The GitHub repository Nour-el-houda34/Diabetic-Retinopathy contains a labelled image folder "DiabeticBahia_split_2" with 5 categories: healthy, mild diabetic retinopathy, moderate diabetic retinopathy, proliferate DR, severe diabetic retinopathy. Examples follow, each with its label.

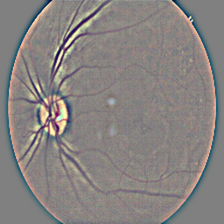
Label: healthy

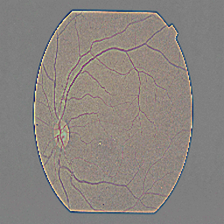
Label: mild diabetic retinopathy

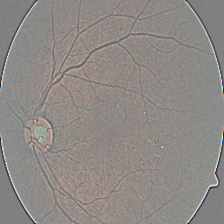
Label: moderate diabetic retinopathy

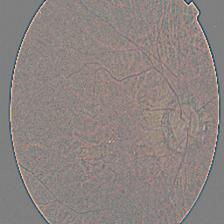
Label: mild diabetic retinopathy

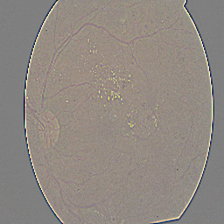
Label: proliferate DR

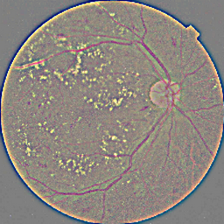
Label: severe diabetic retinopathy
